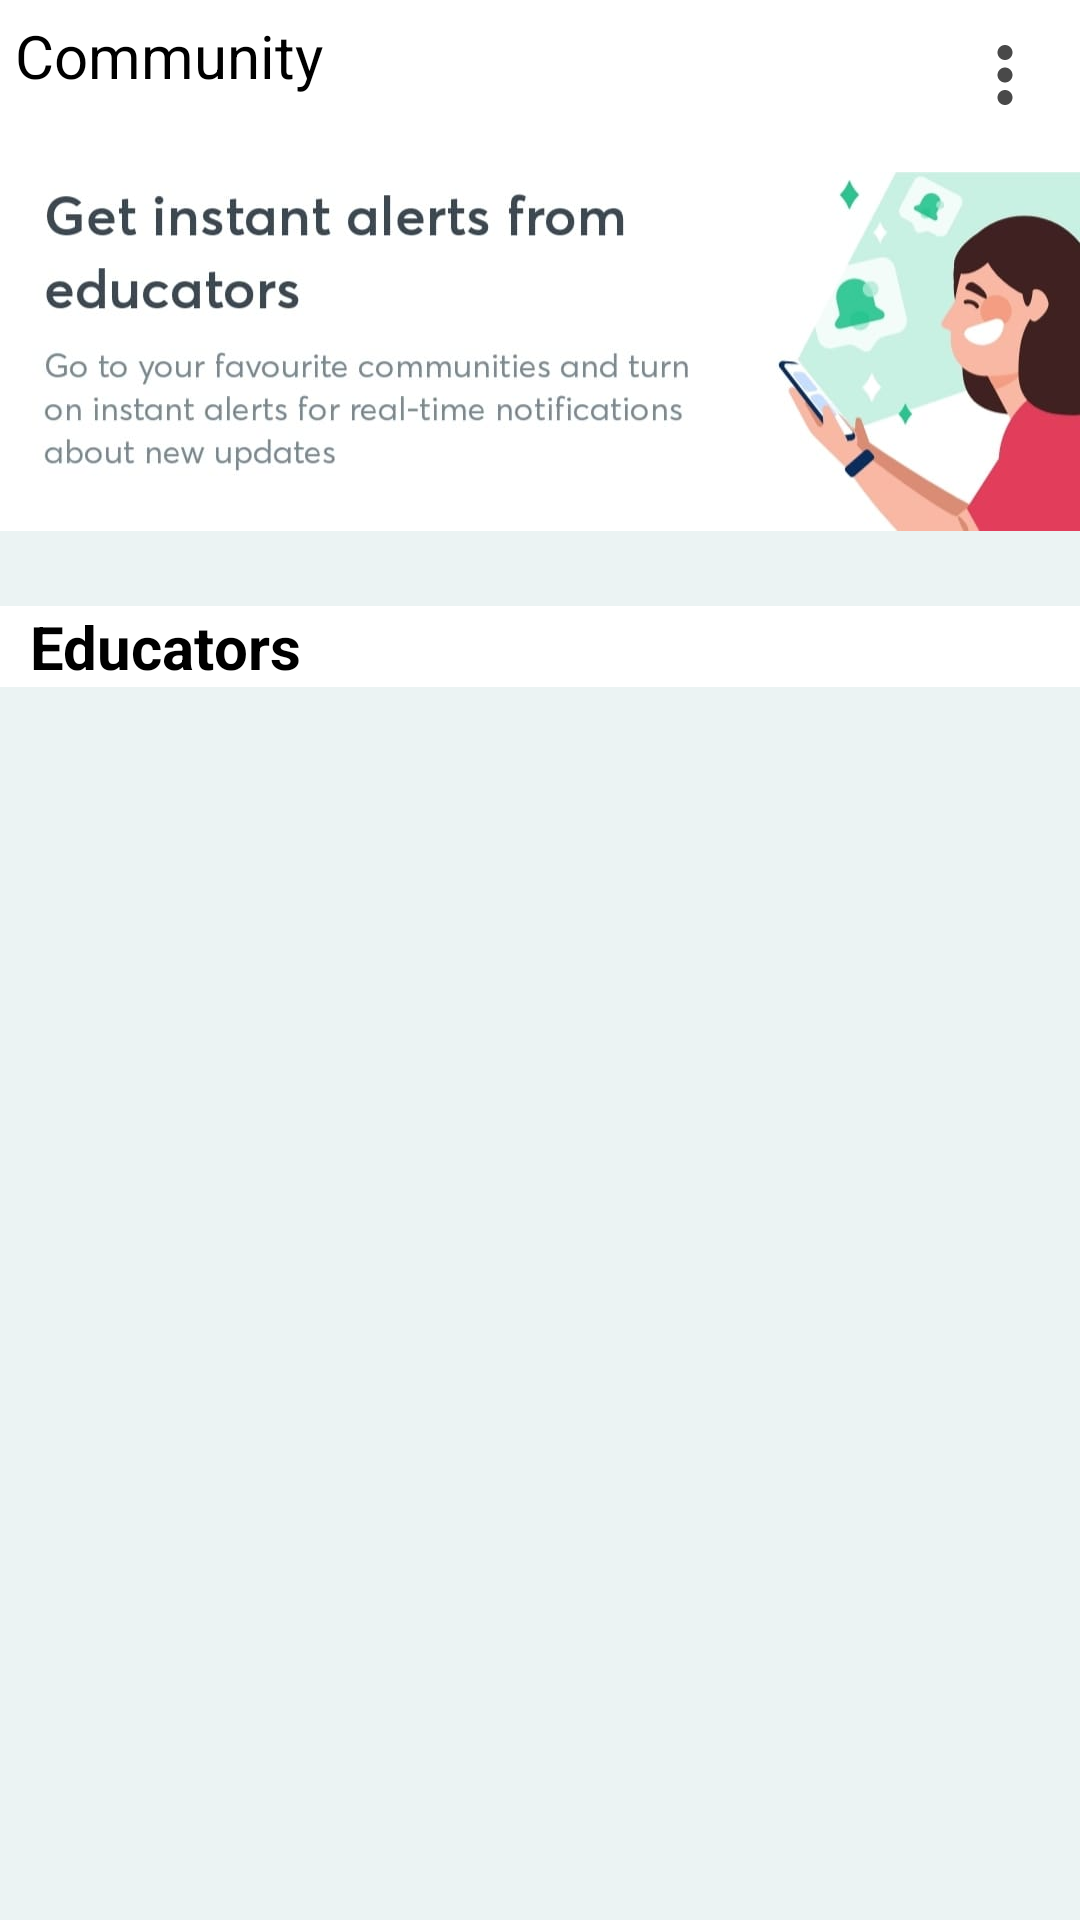

Here is an Android app screen rendered from its layout file. Give the layout XML and the strings, colors and styles it references.
<!-- AndroidManifest.xml: application theme Theme.BibhutiSirClasses -->
<!-- res/layout/fragment_community.xml -->
<?xml version="1.0" encoding="utf-8"?>
<androidx.constraintlayout.widget.ConstraintLayout xmlns:android="http://schemas.android.com/apk/res/android"
    xmlns:app="http://schemas.android.com/apk/res-auto"
    xmlns:tools="http://schemas.android.com/tools"
    android:layout_width="match_parent"
    android:layout_height="match_parent"
    android:background="@color/background"
    tools:context=".Fragment.CommunityFragment">

    <androidx.appcompat.widget.Toolbar
        android:layout_width="match_parent"
        android:layout_height="100dp"
        android:background="@color/white"
        app:layout_constraintEnd_toEndOf="parent"
        app:layout_constraintStart_toStartOf="parent"
        app:layout_constraintTop_toTopOf="parent" />

    <TextView
        android:id="@+id/textView10"
        android:layout_width="wrap_content"
        android:layout_height="wrap_content"
        android:layout_margin="5dp"
        android:text="Community"
        android:textColor="@color/black"
        android:textSize="20dp"
        app:layout_constraintStart_toStartOf="parent"
        app:layout_constraintTop_toTopOf="parent" />

    <ImageView
        android:id="@+id/more"
        android:layout_width="30dp"
        android:layout_height="30dp"
        android:layout_margin="10dp"
        android:src="@drawable/more_2"
        app:layout_constraintEnd_toEndOf="parent"
        app:layout_constraintTop_toTopOf="parent"
        app:tint="#494949" />

    <ImageView
        android:layout_width="30dp"
        android:layout_height="30dp"
        android:src="@drawable/search"
        android:layout_marginEnd="10dp"
        app:layout_constraintEnd_toStartOf="@+id/more"
        app:layout_constraintTop_toTopOf="@+id/more"
        app:tint="#494949" />

    <ImageView
        android:id="@+id/imageView14"
        android:layout_width="match_parent"
        android:layout_height="150dp"
        android:layout_marginTop="10dp"
        android:src="@drawable/community"
        app:layout_constraintEnd_toEndOf="parent"
        app:layout_constraintStart_toStartOf="parent"
        app:layout_constraintTop_toBottomOf="@+id/textView10" />

    <androidx.recyclerview.widget.RecyclerView
        android:id="@+id/following_ed_recyclerView"
        android:layout_width="match_parent"
        android:layout_height="wrap_content"
        app:layout_constraintEnd_toEndOf="parent"
        app:layout_constraintStart_toStartOf="parent"
        app:layout_constraintTop_toBottomOf="@+id/imageView14" />

    <TextView
        android:id="@+id/textView20"
        android:layout_width="0dp"
        android:layout_height="wrap_content"
        android:text="Educators"
        android:textColor="@color/black"
        android:textSize="20dp"
        android:textStyle="bold"
        android:paddingStart="10dp"
        android:layout_marginTop="10dp"
        android:background="@color/white"
        app:layout_constraintEnd_toEndOf="parent"
        app:layout_constraintStart_toStartOf="parent"
        app:layout_constraintTop_toBottomOf="@+id/following_ed_recyclerView" />

    <androidx.recyclerview.widget.RecyclerView
        android:id="@+id/ed_recyclerView"
        android:layout_width="match_parent"
        android:layout_height="0dp"
        app:layout_constraintBottom_toBottomOf="parent"
        app:layout_constraintEnd_toEndOf="parent"
        app:layout_constraintStart_toStartOf="parent"
        app:layout_constraintTop_toBottomOf="@+id/textView20"
        tools:listitem="@layout/layout_ed_item" />

</androidx.constraintlayout.widget.ConstraintLayout>
<!-- res/layout/layout_ed_item.xml (included above) -->
<?xml version="1.0" encoding="utf-8"?>
<androidx.constraintlayout.widget.ConstraintLayout xmlns:android="http://schemas.android.com/apk/res/android"
    xmlns:app="http://schemas.android.com/apk/res-auto"
    xmlns:tools="http://schemas.android.com/tools"
    android:background="@color/white"
    android:layout_width="match_parent"
    android:layout_height="wrap_content">

    <de.hdodenhof.circleimageview.CircleImageView
        android:id="@+id/ed_image"
        android:layout_width="40dp"
        android:layout_height="40dp"
        android:layout_margin="10dp"
        android:src="@drawable/avatarra"
        app:layout_constraintStart_toStartOf="parent"
        app:layout_constraintTop_toTopOf="parent" />

    <TextView
        android:id="@+id/ed_name"
        android:layout_width="wrap_content"
        android:layout_height="wrap_content"
        android:layout_marginStart="10dp"
        android:layout_marginTop="7dp"
        android:maxLines="1"
        android:text="Bibhuti sir"
        android:textColor="@color/black"
        android:textSize="20dp"
        android:textStyle="bold"
        app:layout_constraintStart_toEndOf="@+id/ed_image"
        app:layout_constraintTop_toTopOf="parent" />

    <TextView
        android:id="@+id/ed_bio"
        android:layout_width="0dp"
        android:layout_height="wrap_content"
        android:layout_marginEnd="10dp"
        android:layout_marginBottom="10dp"
        android:text="Every thing is possible"
        android:maxLines="1"
        app:layout_constraintBottom_toBottomOf="parent"
        app:layout_constraintEnd_toEndOf="parent"
        app:layout_constraintStart_toStartOf="@+id/ed_name"
        app:layout_constraintTop_toBottomOf="@+id/ed_name" />

</androidx.constraintlayout.widget.ConstraintLayout>
<!-- resources referenced by this layout -->
<resources>
  <color name="background">#EBF3F3</color>
  <color name="black">#FF000000</color>
  <color name="white">#FFFFFFFF</color>
  <!-- drawable community: jpeg bitmap (drawable, 29829 bytes) -->
  <!-- drawable more_2 (drawable) -->
  <vector android:height="24dp" android:tint="#E9FFFF"
      android:viewportHeight="24" android:viewportWidth="24"
      android:width="24dp" xmlns:android="http://schemas.android.com/apk/res/android">
      <path android:fillColor="@android:color/white" android:pathData="M12,8c1.1,0 2,-0.9 2,-2s-0.9,-2 -2,-2 -2,0.9 -2,2 0.9,2 2,2zM12,10c-1.1,0 -2,0.9 -2,2s0.9,2 2,2 2,-0.9 2,-2 -0.9,-2 -2,-2zM12,16c-1.1,0 -2,0.9 -2,2s0.9,2 2,2 2,-0.9 2,-2 -0.9,-2 -2,-2z"/>
  </vector>
  <style name="Theme.BibhutiSirClasses" parent="Theme.MaterialComponents.DayNight.NoActionBar">
          
          <item name="colorPrimary">@color/white</item>
          <item name="colorPrimaryVariant">@color/white</item>
          <item name="colorOnPrimary">@color/white</item>
          
          <item name="colorSecondary">@color/teal_200</item>
          <item name="colorSecondaryVariant">@color/teal_700</item>
          <item name="colorOnSecondary">@color/black</item>
          
          <item name="android:statusBarColor" tools:targetApi="l">?attr/colorPrimaryVariant</item>
          
      </style>
  <color name="teal_200">#FF03DAC5</color>
  <color name="teal_700">#FF018786</color>
</resources>
